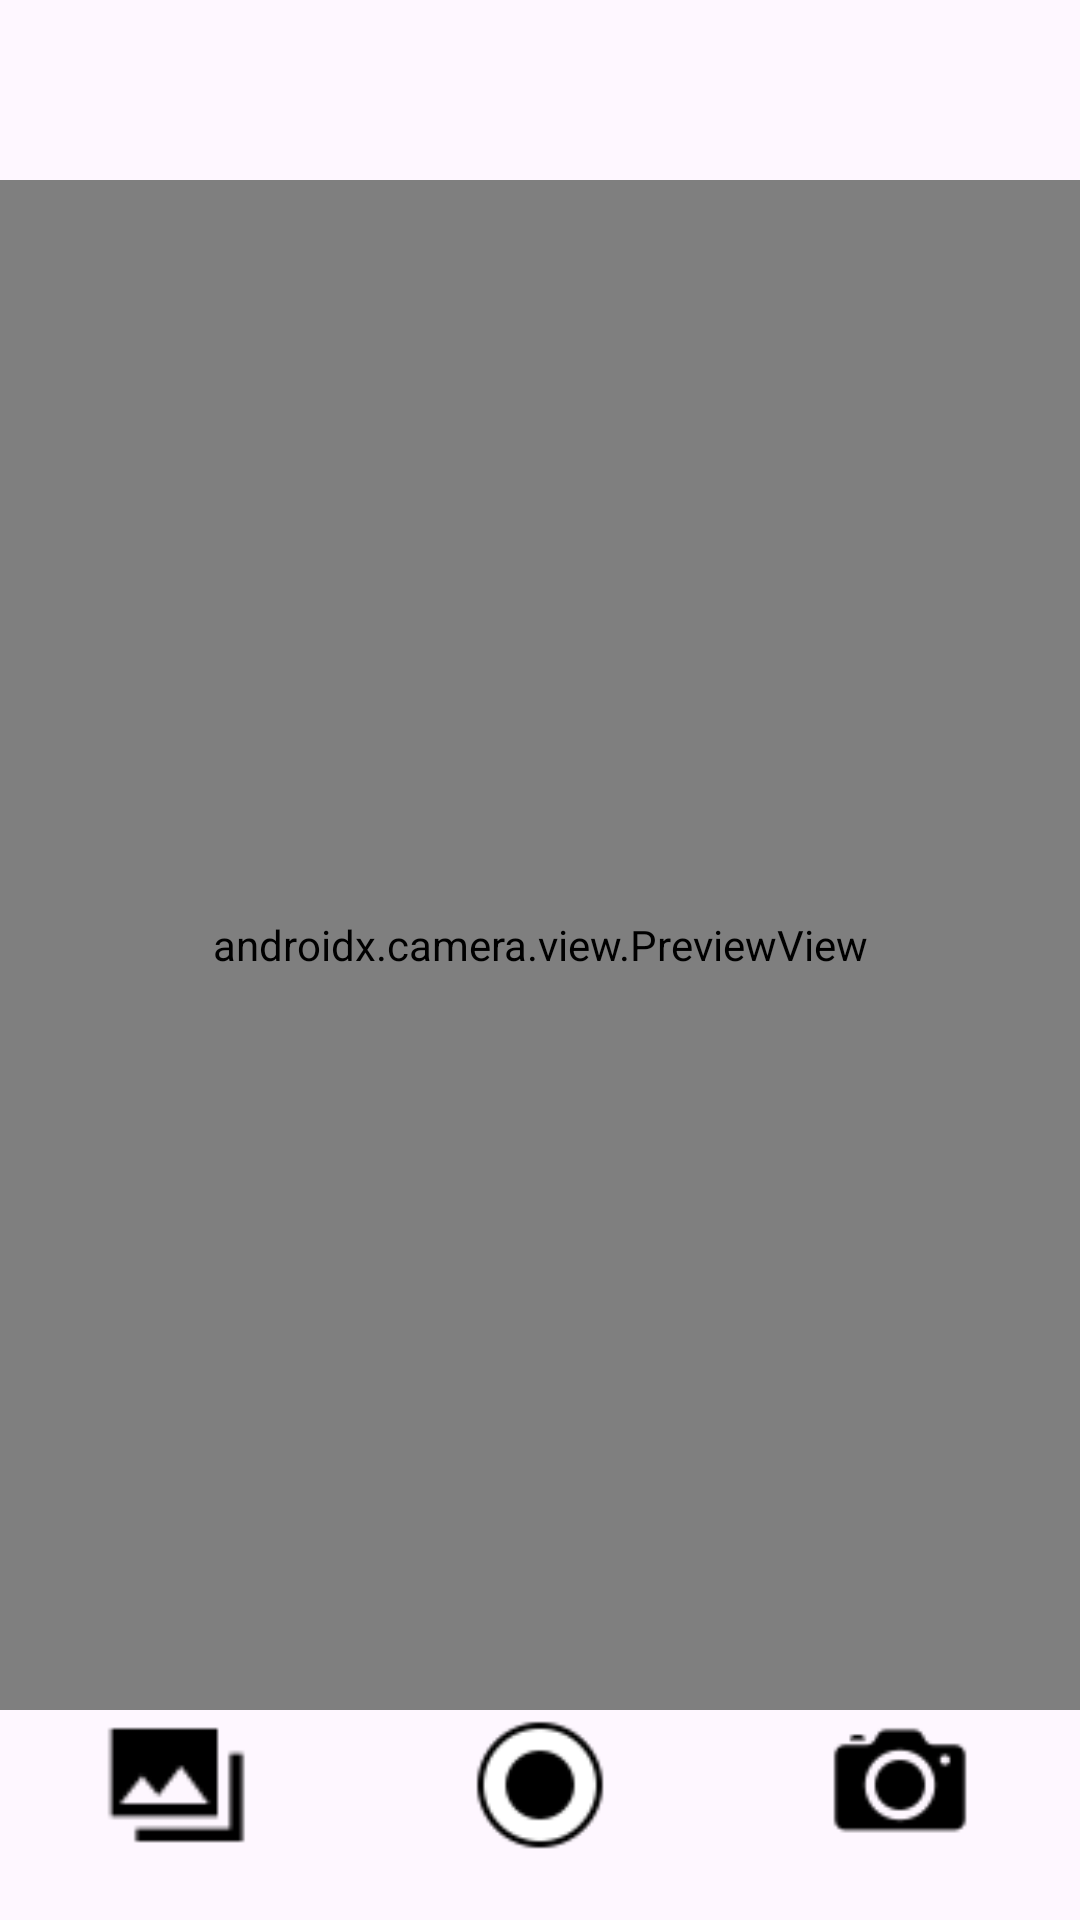

Android layout source for this screen:
<!-- AndroidManifest.xml: application theme Theme.CaCaCiF -->
<!-- res/layout/activity_cameraactivity.xml -->
<?xml version="1.0" encoding="utf-8"?>
<androidx.constraintlayout.widget.ConstraintLayout xmlns:android="http://schemas.android.com/apk/res/android"
    xmlns:app="http://schemas.android.com/apk/res-auto"
    xmlns:tools="http://schemas.android.com/tools"
    android:id="@+id/main"
    android:layout_width="match_parent"
    android:layout_height="match_parent"
    tools:context=".cameraactivity">
    <androidx.appcompat.widget.Toolbar
        android:id="@+id/toolbar"
        android:layout_width="50dp"
        android:layout_height="50dp"
        android:background="#00000000"
        app:layout_constraintStart_toStartOf="parent"
        app:layout_constraintTop_toTopOf="parent"
        android:layout_marginStart="20dp"
        android:layout_marginTop="10dp" />

    
    <androidx.camera.view.PreviewView
        android:id="@+id/viewFinder"
        android:layout_width="match_parent"
        android:layout_height="0dp"
        app:layout_constraintTop_toBottomOf="@id/toolbar"
        app:layout_constraintBottom_toTopOf="@id/navigation_container" />

    <LinearLayout
        android:id="@+id/navigation_container"
        android:layout_width="match_parent"
        android:layout_height="70dp"
        android:orientation="horizontal"
        android:layout_marginTop="0dp"
        app:layout_constraintTop_toBottomOf="@id/viewFinder"
        app:layout_constraintBottom_toBottomOf="parent">

        <ImageButton
            android:id="@+id/navigation_button2"
            android:layout_width="0dp"
            android:layout_height="50dp"
            android:layout_weight="1"
            android:src="@drawable/photo"
            android:background="@null"
            android:scaleType="fitCenter"/>

        <ImageButton
            android:id="@+id/navigation_button3"
            android:layout_width="0dp"
            android:layout_height="50dp"
            android:layout_weight="1"
            android:src="@drawable/capture"
            android:background="@null"
            android:scaleType="fitCenter"/>

        <ImageButton
            android:id="@+id/navigation_button4"
            android:layout_width="0dp"
            android:layout_height="50dp"
            android:layout_weight="1"
            android:src="@drawable/camera"
            android:background="@null"
            android:scaleType="fitCenter"/>

    </LinearLayout>

    <androidx.constraintlayout.widget.Guideline
        android:id="@+id/vertical_centerline"
        android:layout_width="wrap_content"
        android:layout_height="wrap_content"
        android:orientation="vertical"
        app:layout_constraintGuide_percent=".50" />
</androidx.constraintlayout.widget.ConstraintLayout>
<!-- resources referenced by this layout -->
<resources>
  <!-- drawable camera: png bitmap (drawable, 684 bytes) -->
  <!-- drawable capture: png bitmap (drawable, 1246 bytes) -->
  <!-- drawable photo: png bitmap (drawable, 342 bytes) -->
  <style name="Theme.CaCaCiF" parent="Base.Theme.CaCaCiF" />
  <style name="Base.Theme.CaCaCiF" parent="Theme.Material3.DayNight.NoActionBar">
          
          
      </style>
</resources>
